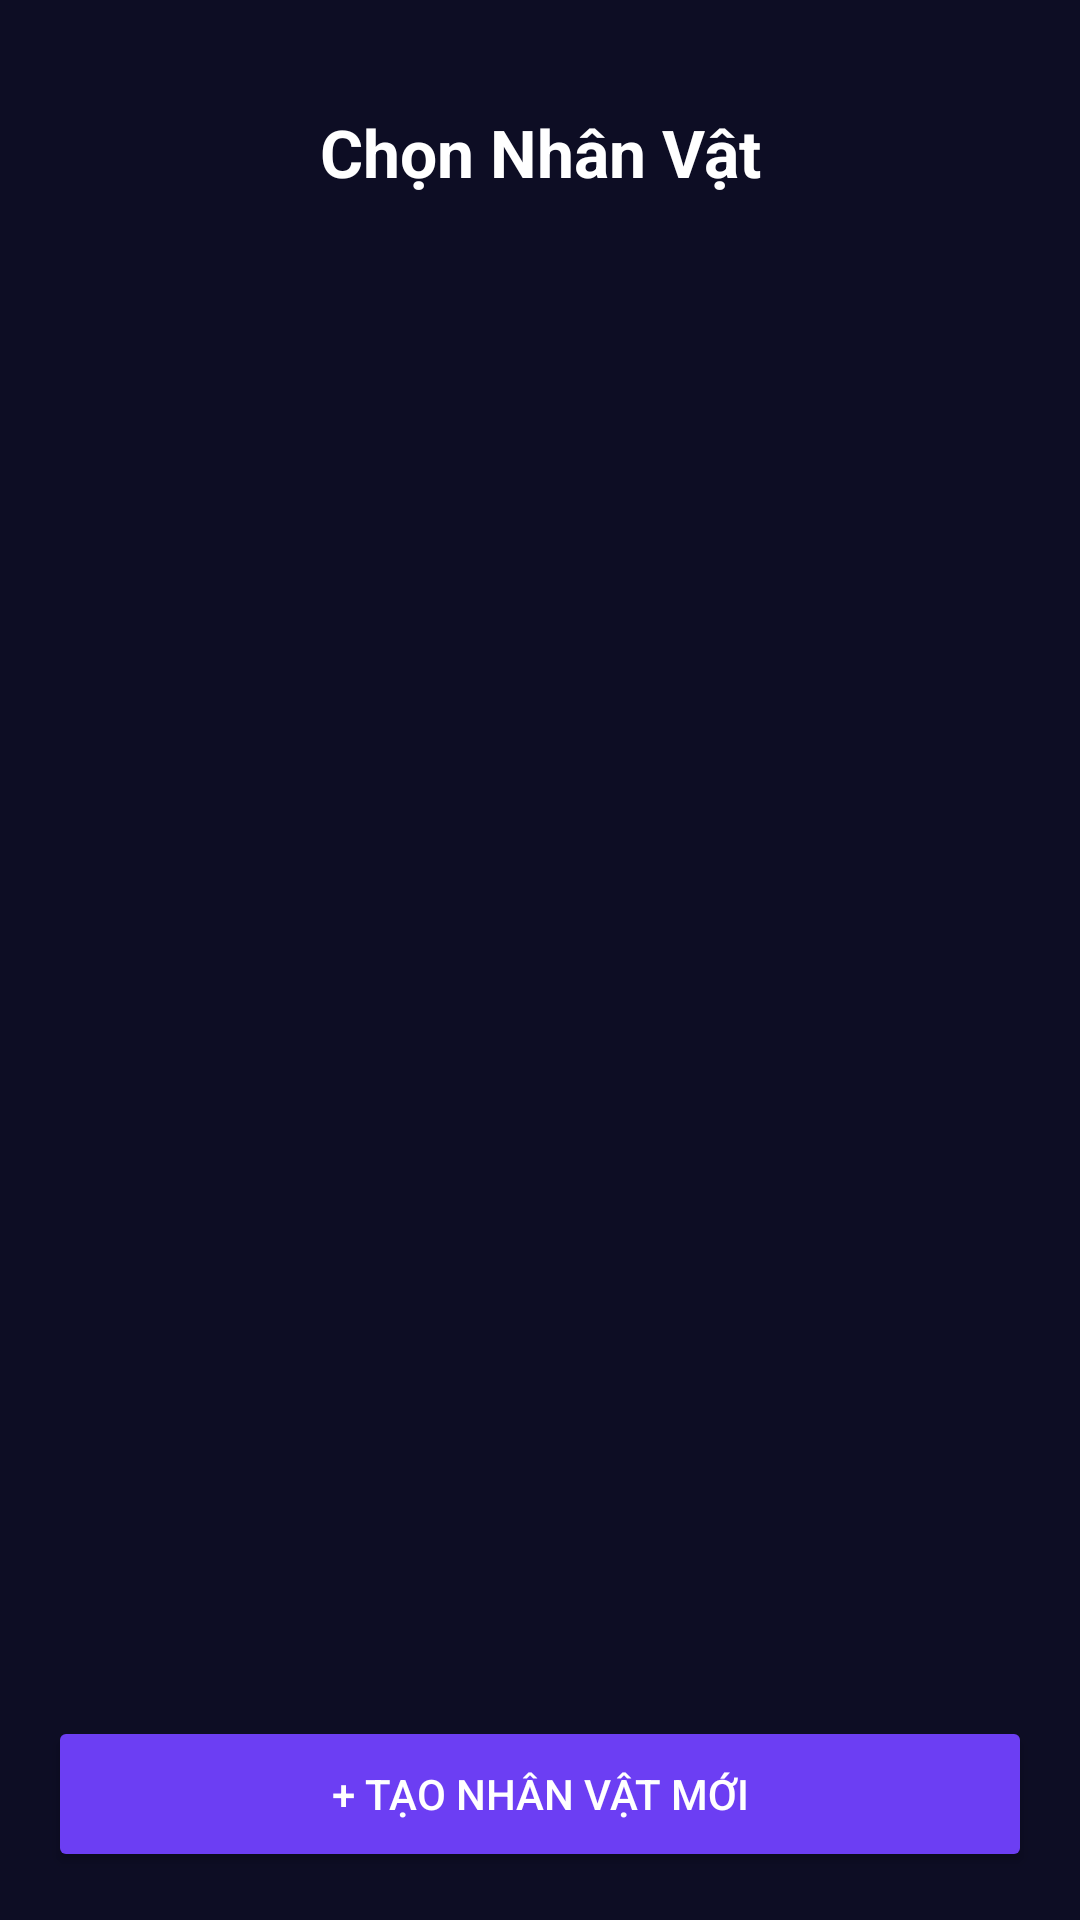

The Android layout XML behind this screen, and the referenced resources:
<!-- AndroidManifest.xml: application theme Theme.NexusIsekai -->
<!-- res/layout/activity_char_select.xml -->
<?xml version="1.0" encoding="utf-8"?>
<LinearLayout xmlns:android="http://schemas.android.com/apk/res/android"
    android:layout_width="match_parent"
    android:layout_height="match_parent"
    android:orientation="vertical"
    android:background="#0D0D24"
    android:padding="16dp">

    <TextView
        android:layout_width="match_parent"
        android:layout_height="wrap_content"
        android:text="Chọn Nhân Vật"
        android:textColor="#FFFFFF"
        android:textSize="22sp"
        android:textStyle="bold"
        android:gravity="center"
        android:paddingVertical="20dp"/>

    <ListView
        android:id="@+id/lvCharacters"
        android:layout_width="match_parent"
        android:layout_height="0dp"
        android:layout_weight="1"
        android:divider="#1A1A35"
        android:dividerHeight="8dp"/>

    <Button
        android:id="@+id/btnNewChar"
        android:layout_width="match_parent"
        android:layout_height="52dp"
        android:text="+ Tạo nhân vật mới"
        android:textColor="#FFFFFF"
        android:backgroundTint="#6C3EF3"
        android:layout_marginTop="12dp"/>
</LinearLayout>
<!-- resources referenced by this layout -->
<resources>
  <style name="Theme.NexusIsekai" parent="Theme.MaterialComponents.DayNight.NoActionBar">
          <item name="colorPrimary">#6c3ef3</item>
          <item name="colorPrimaryVariant">#4820b8</item>
          <item name="colorOnPrimary">#FFFFFF</item>
          <item name="colorSecondary">#f0c050</item>
          <item name="android:windowBackground">#0d0d24</item>
          <item name="android:textColor">#E8E8FF</item>
      </style>
</resources>
